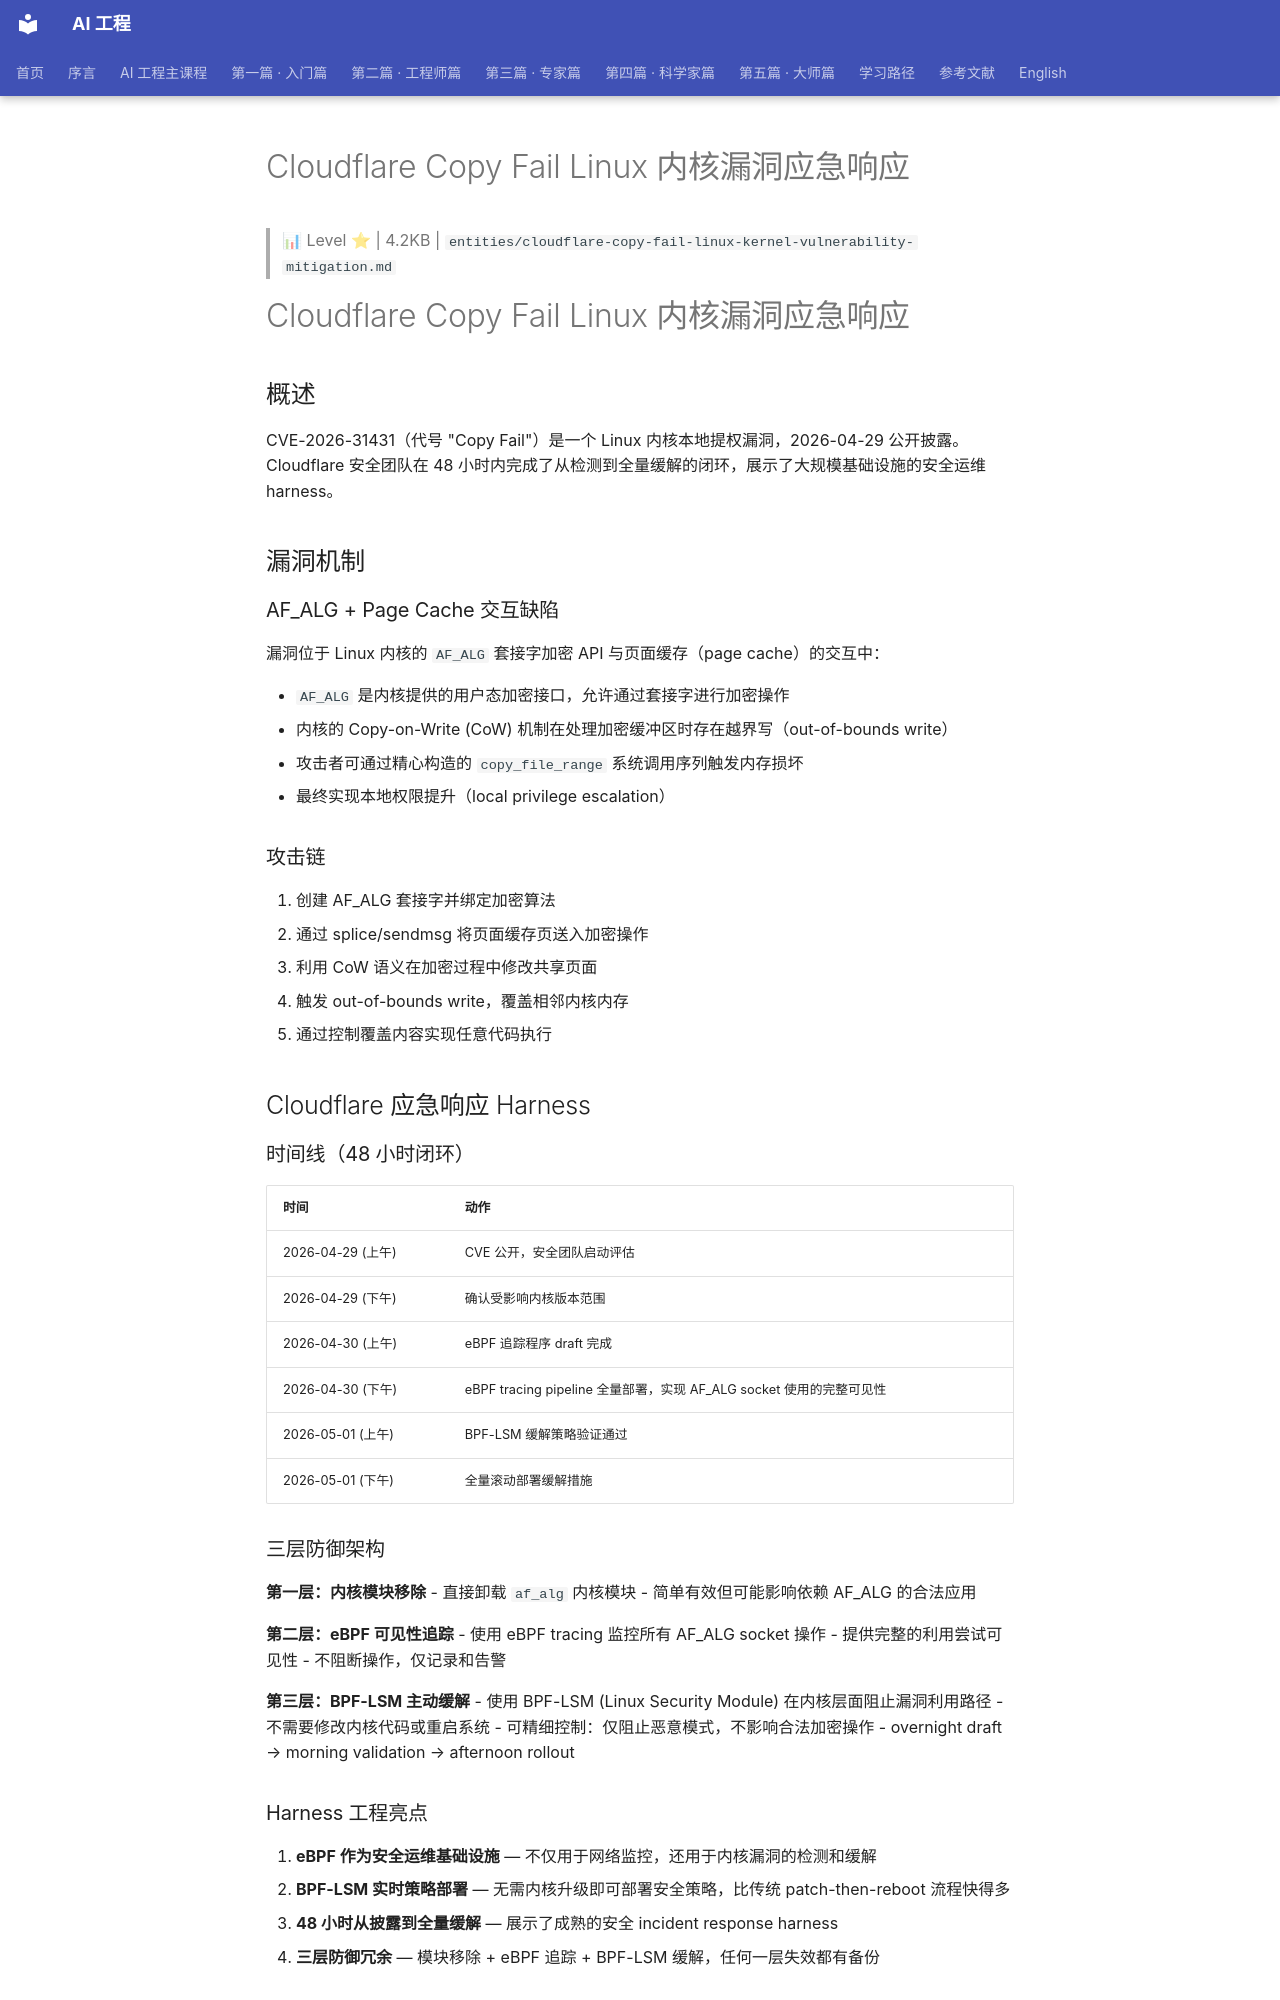

repository: QianJinGuo/wiki-book · page: ch05/009-cloudflare-copy-fail-linux.html · generator: mkdocs

# Cloudflare Copy Fail Linux 内核漏洞应急响应

> 📊 Level ⭐ | 4.2KB | `entities/cloudflare-copy-fail-linux-kernel-vulnerability-mitigation.md`

# Cloudflare Copy Fail Linux 内核漏洞应急响应

## 概述

CVE-2026-31431（代号 "Copy Fail"）是一个 Linux 内核本地提权漏洞，2026-04-29 公开披露。Cloudflare 安全团队在 48 小时内完成了从检测到全量缓解的闭环，展示了大规模基础设施的安全运维 harness。

## 漏洞机制

### AF_ALG + Page Cache 交互缺陷

漏洞位于 Linux 内核的 `AF_ALG` 套接字加密 API 与页面缓存（page cache）的交互中：

- `AF_ALG` 是内核提供的用户态加密接口，允许通过套接字进行加密操作
- 内核的 Copy-on-Write (CoW) 机制在处理加密缓冲区时存在越界写（out-of-bounds write）
- 攻击者可通过精心构造的 `copy_file_range` 系统调用序列触发内存损坏
- 最终实现本地权限提升（local privilege escalation）

### 攻击链

1. 创建 AF_ALG 套接字并绑定加密算法
2. 通过 splice/sendmsg 将页面缓存页送入加密操作
3. 利用 CoW 语义在加密过程中修改共享页面
4. 触发 out-of-bounds write，覆盖相邻内核内存
5. 通过控制覆盖内容实现任意代码执行

## Cloudflare 应急响应 Harness

### 时间线（48 小时闭环）

| 时间 | 动作 |
|------|------|
| 2026-04-29 (上午) | CVE 公开，安全团队启动评估 |
| 2026-04-29 (下午) | 确认受影响内核版本范围 |
| 2026-04-30 (上午) | eBPF 追踪程序 draft 完成 |
| 2026-04-30 (下午) | eBPF tracing pipeline 全量部署，实现 AF_ALG socket 使用的完整可见性 |
| 2026-05-01 (上午) | BPF-LSM 缓解策略验证通过 |
| 2026-05-01 (下午) | 全量滚动部署缓解措施 |

### 三层防御架构

**第一层：内核模块移除**
- 直接卸载 `af_alg` 内核模块
- 简单有效但可能影响依赖 AF_ALG 的合法应用

**第二层：eBPF 可见性追踪**
- 使用 eBPF tracing 监控所有 AF_ALG socket 操作
- 提供完整的利用尝试可见性
- 不阻断操作，仅记录和告警

**第三层：BPF-LSM 主动缓解**
- 使用 BPF-LSM (Linux Security Module) 在内核层面阻止漏洞利用路径
- 不需要修改内核代码或重启系统
- 可精细控制：仅阻止恶意模式，不影响合法加密操作
- overnight draft → morning validation → afternoon rollout

### Harness 工程亮点

1. **eBPF 作为安全运维基础设施** — 不仅用于网络监控，还用于内核漏洞的检测和缓解
2. **BPF-LSM 实时策略部署** — 无需内核升级即可部署安全策略，比传统 patch-then-reboot 流程快得多
3. **48 小时从披露到全量缓解** — 展示了成熟的安全 incident response harness
4. **三层防御冗余** — 模块移除 + eBPF 追踪 + BPF-LSM 缓解，任何一层失效都有备份
